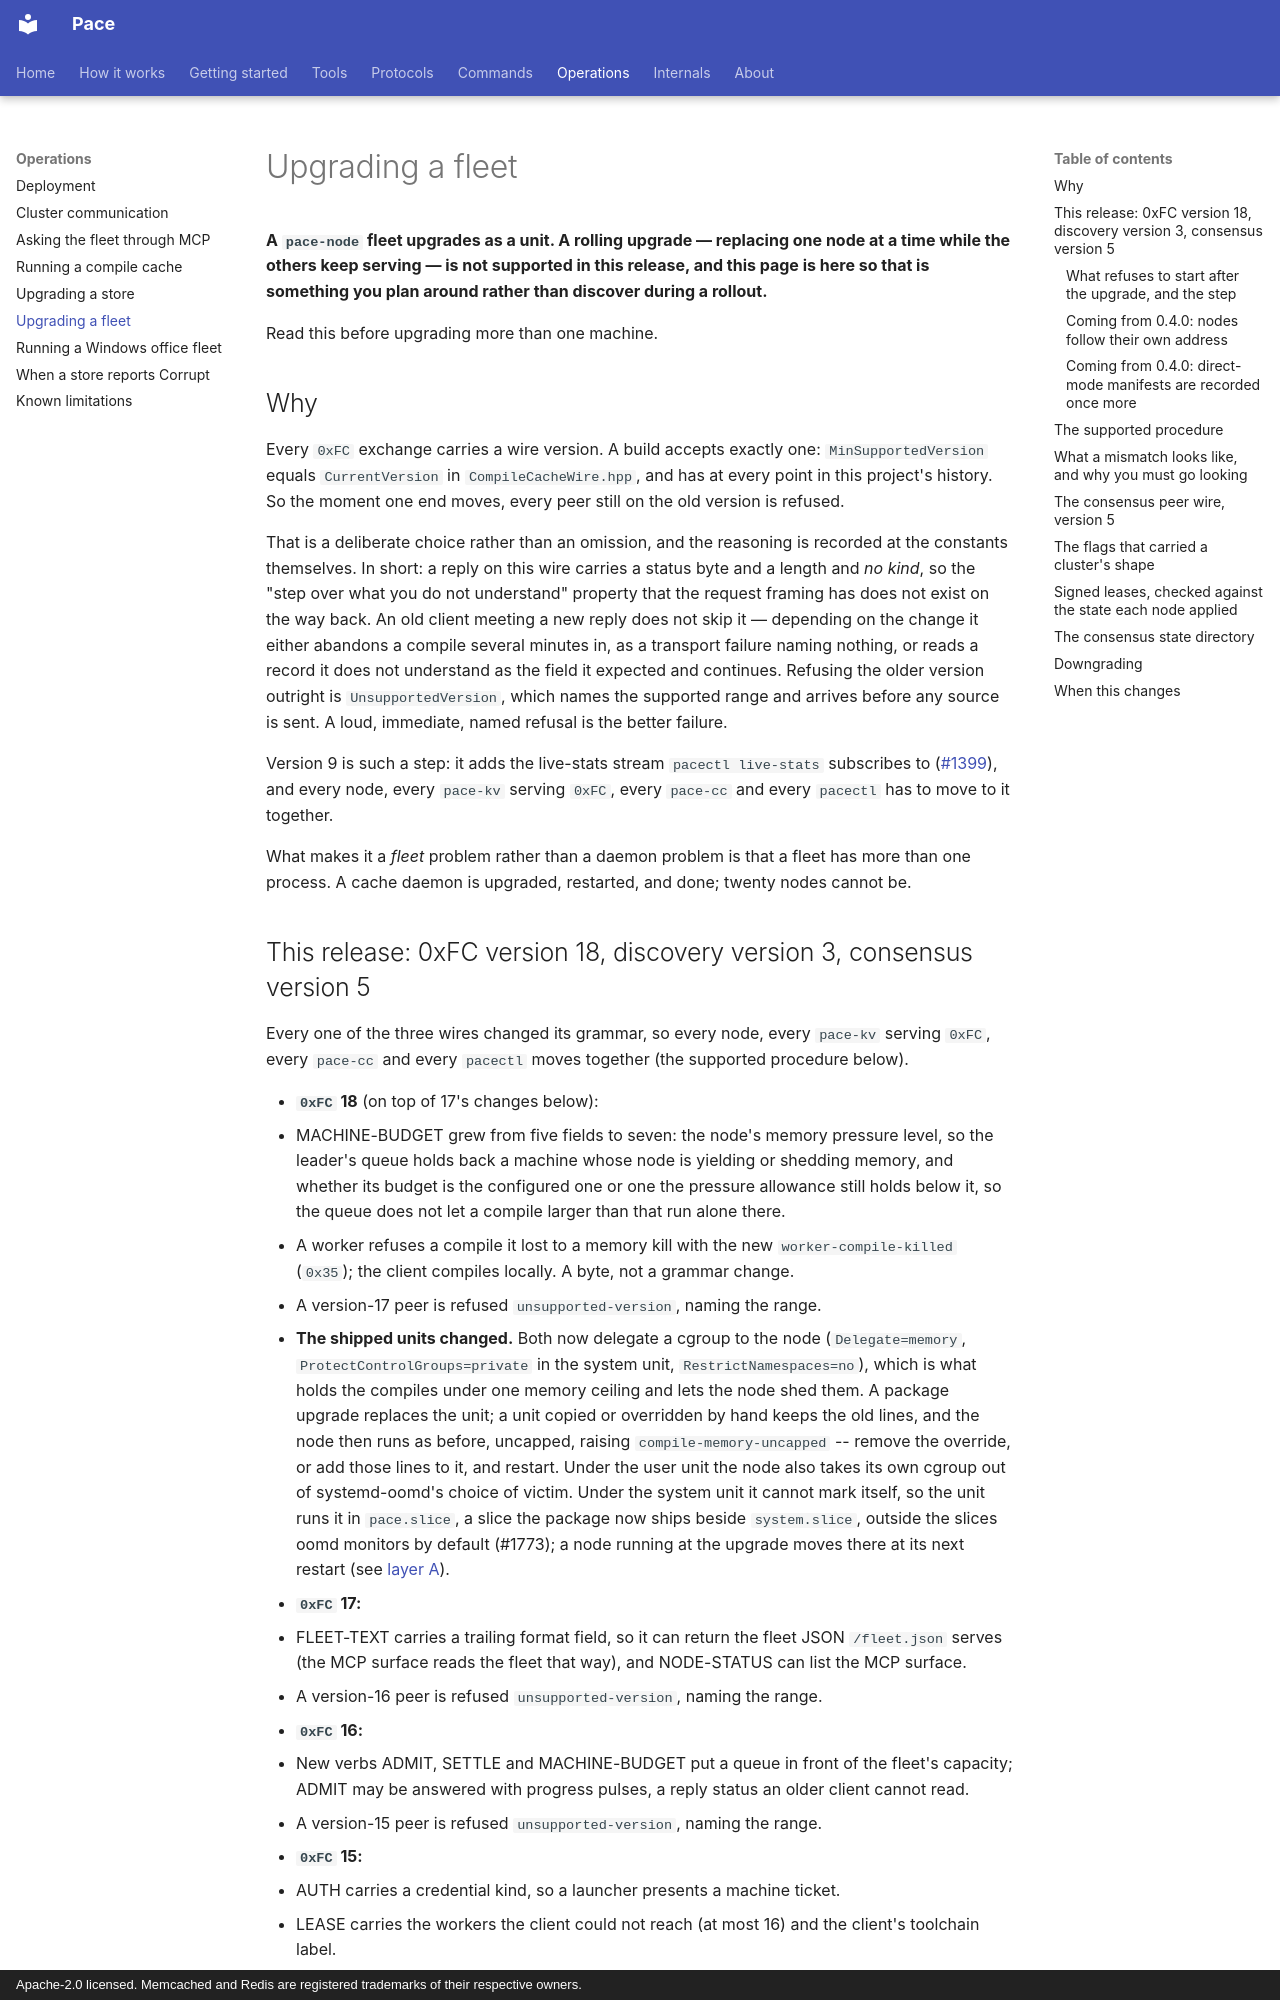

repository: LASTRADA-Software/pace · page: operations/upgrading-a-fleet/index.html · generator: mkdocs · copyright: Apache-2.0 licensed. Memcached and Redis are registered trademarks of their respective owners.

# Upgrading a fleet

**A `pace-node` fleet upgrades as a unit. A rolling upgrade — replacing
one node at a time while the others keep serving — is not supported in this release,
and this page is here so that is something you plan around rather than discover during
a rollout.**

Read this before upgrading more than one machine.

## Why

Every `0xFC` exchange carries a wire version. A build accepts exactly one:
`MinSupportedVersion` equals `CurrentVersion` in `CompileCacheWire.hpp`, and has at
every point in this project's history. So the moment one end moves, every peer still on
the old version is refused.

That is a deliberate choice rather than an omission, and the reasoning is recorded at
the constants themselves. In short: a reply on this wire carries a status byte and a
length and *no kind*, so the "step over what you do not understand" property that the
request framing has does not exist on the way back. An old client meeting a new reply
does not skip it — depending on the change it either abandons a compile several minutes
in, as a transport failure naming nothing, or reads a record it does not understand as
the field it expected and continues. Refusing the older version outright is
`UnsupportedVersion`, which names the supported range and arrives before any source is
sent. A loud, immediate, named refusal is the better failure.

Version 9 is such a step: it adds the live-stats stream `pacectl live-stats`
subscribes to ([#1399](https://github.com/LASTRADA-Software/pace/issues/1399)), and
every node, every `pace-kv` serving `0xFC`, every `pace-cc` and every
`pacectl` has to move to it together.

What makes it a *fleet* problem rather than a daemon problem is that a fleet has more
than one process. A cache daemon is upgraded, restarted, and done; twenty nodes cannot
be.
